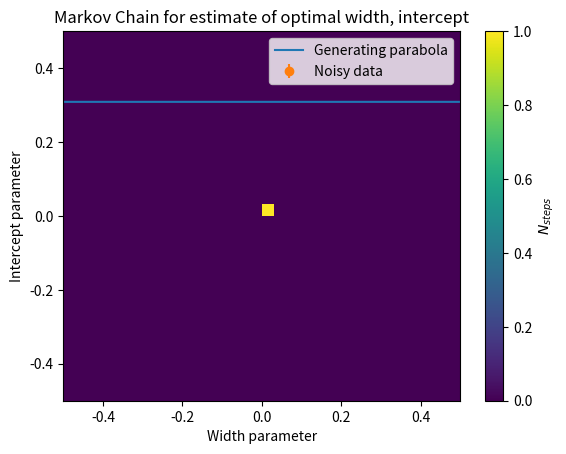
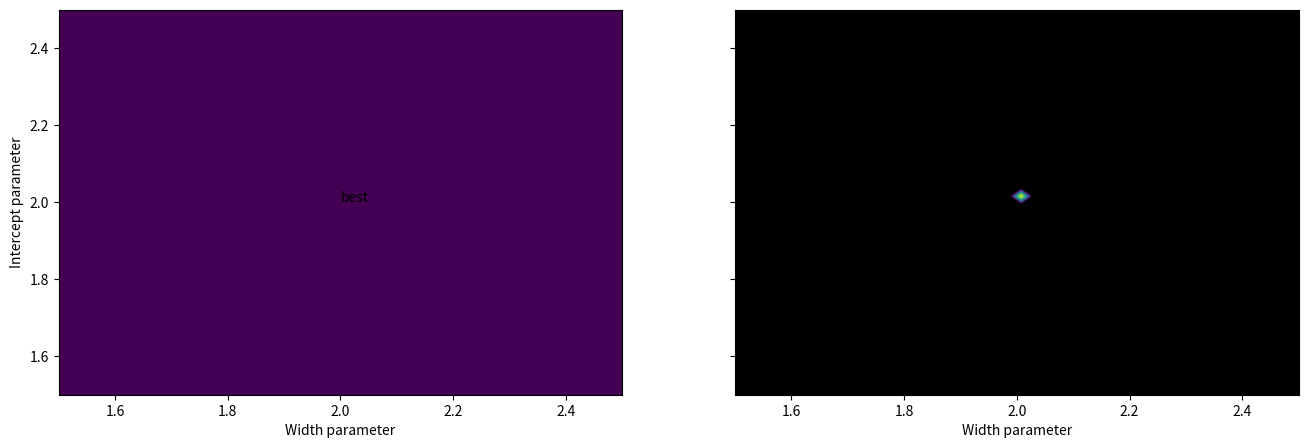
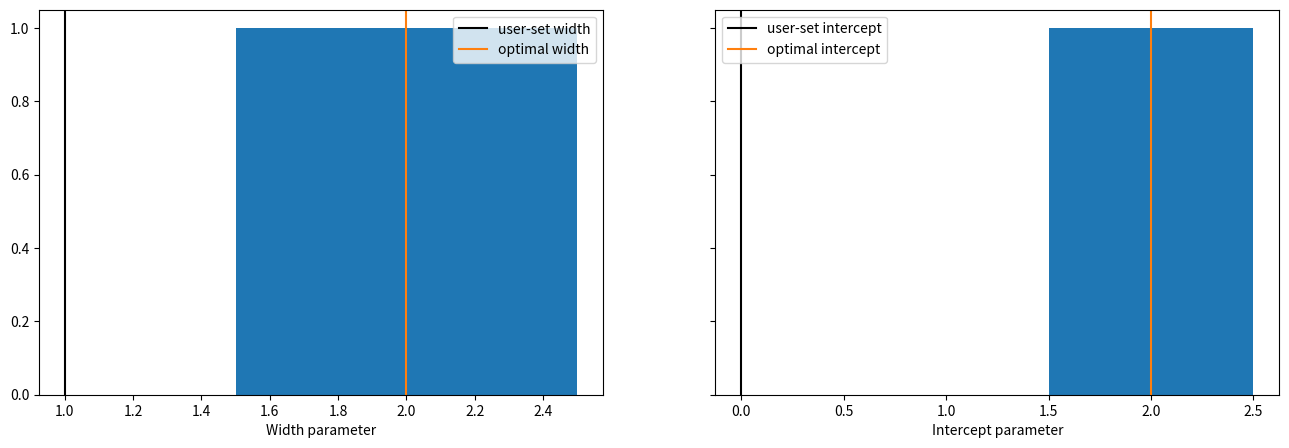
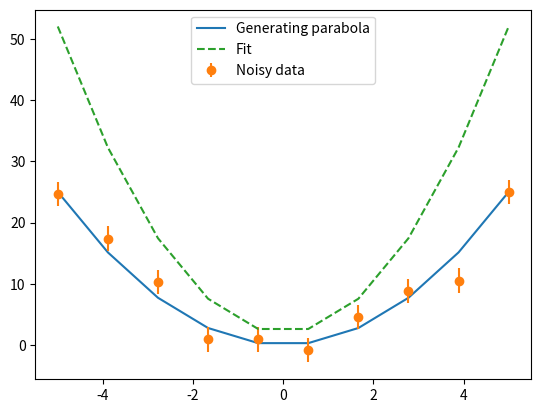

Python code for these plots, in order: (Note: this script raises an exception after producing the figures.)
import matplotlib.pyplot as plt
import numpy as np
%matplotlib inline

def make_noisy_data(width, intercept, sigma, num_points):
    xs = np.linspace(-5, 5, num_points)
    ys = width * xs**2 + intercept
    ys_noisy = ys + np.random.normal(0.0, sigma, num_points)
    
    return xs, ys, ys_noisy

def evaluate_parabola(xs, width, intercept):
    """
    Evaluate a polynomial model at a set of x coordinates. 
    Returns an array of y coordinates.
    """
    return np.polyval([width, 0, intercept], xs)

def calculate_error(ys_actual, ys_model, sigma):
    """
    Calculate the chi-squared error between two sets of data
    """
    return ((ys_actual-ys_model)**2/(2*sigma**2)).sum()/(ys_actual.size)

def draw_system_and_model(xs, ys, ys_noisy, sigma, ys_fit = None):
    fig, ax = plt.subplots()
    ax.plot(xs, ys, label="Generating parabola")
    ax.errorbar(xs, ys_noisy, fmt='o', yerr=sigma, label="Noisy data")
    if ys_fit is not None:
        ax.plot(xs, ys_fit, '--', label="Fit")
    
    ax.legend()
    return fig, ax

'''
---------------- USER SETS THESE! ----------------
 width = parabola width
 intercept = y-axis intercept
 sigma = error added to the y-values (the noise)
 num_points = number of data points we want to use
'''

width = 1
intercept = 0
sigma = 2.0
num_points = 10

xs, ys, ys_noisy = make_noisy_data(width, intercept, sigma, num_points)
draw_system_and_model(xs, ys, ys_noisy, sigma)

# Total number of points we're going to sample (start out with at least 10^4)
num_sample_points = 100000

# Weight factor in front of the random step
step_size = 0.1

# Provide an initial guess for the width and intercept parameters
# As we move the walker around, we'll use these same lists to 
# store our new values so that we can visualize the path later!
# (Note: that means you'll want to append new values to these lists!)
widths = [2]
intercepts = [2]
steps_width = [0]
steps_intercept = [0]

## PUT YOUR CODE HERE ###

plt.hist2d(steps_width, steps_intercept, bins=32)

plt.xlabel('Steps in the Width parameter')
plt.ylabel('Steps in the Intercept parameter')
plt.title('Steps in the Markov Chain Process');
cb = plt.colorbar()
cb.set_label("$N_{steps}$")

plt.plot(widths, intercepts)

plt.annotate('start', xy=(widths[0], intercepts[0]))
plt.annotate('stop', xy=(widths[-1], intercepts[-1]))
plt.annotate('X', xy=(width, intercept))

plt.xlabel('Width parameter')
plt.ylabel('Intercept parameter')
plt.title('Markov Chain for estimate of optimal width, intercept');

from matplotlib.colors import LogNorm

fig, [colored, bw] = plt.subplots(1,2, sharey=True, figsize = (16, 5))

counts, xbin, ybin, img = colored.hist2d(widths, intercepts, bins=64, norm=LogNorm())
colored.annotate('X', xy=(width, intercept))

# use np.argwhere() to find the bin(s) with the max counts
max_location = np.argwhere(counts == counts.max())

# Use the location of the max to find the best width and intercept parameters
best_width = xbin[max_location[0,0]]
best_intercept = ybin[max_location[0,1]]
colored.annotate('best', xy=(best_width, best_intercept))

bw.hist2d(widths, intercepts, bins=60, norm=LogNorm(), cmap='gray')
bw.contour(0.5*(xbin[1:]+xbin[:-1]), 0.5*(ybin[1:]+ybin[1:]), counts.transpose(), linewidths=2)

colored.set_xlabel("Width parameter")
colored.set_ylabel("Intercept parameter")
bw.set_xlabel("Width parameter")

fig, [width_hist, intercept_hist] = plt.subplots(1,2, sharey=True, figsize = (16, 5))

width_hist.hist(widths, bins='auto');
width_hist.set_xlabel("Width parameter")
width_hist.axvline(width, color = 'black', label="user-set width")
width_hist.axvline(best_width, color = '#ff7f0e', label='optimal width')
width_hist.legend()

intercept_hist.hist(intercepts, bins='auto');
intercept_hist.set_xlabel("Intercept parameter")
intercept_hist.axvline(intercept, color = 'black', label="user-set intercept")
intercept_hist.axvline(best_intercept, color = '#ff7f0e', label="optimal intercept")
intercept_hist.legend()

# Draw the data again, this time with the fit superimposed 
ys_fit = evaluate_parabola(xs, best_width, best_intercept)
draw_system_and_model(xs, ys, ys_noisy, sigma, ys_fit)

from IPython.display import HTML
HTML(
"""
<iframe 
	src="https://goo.gl/forms/noAwoJd9pEj7A1su1" 
	width="800px" 
	height="600px" 
	frameborder="0" 
	marginheight="0" 
	marginwidth="0">
	Loading...
</iframe>
"""
)